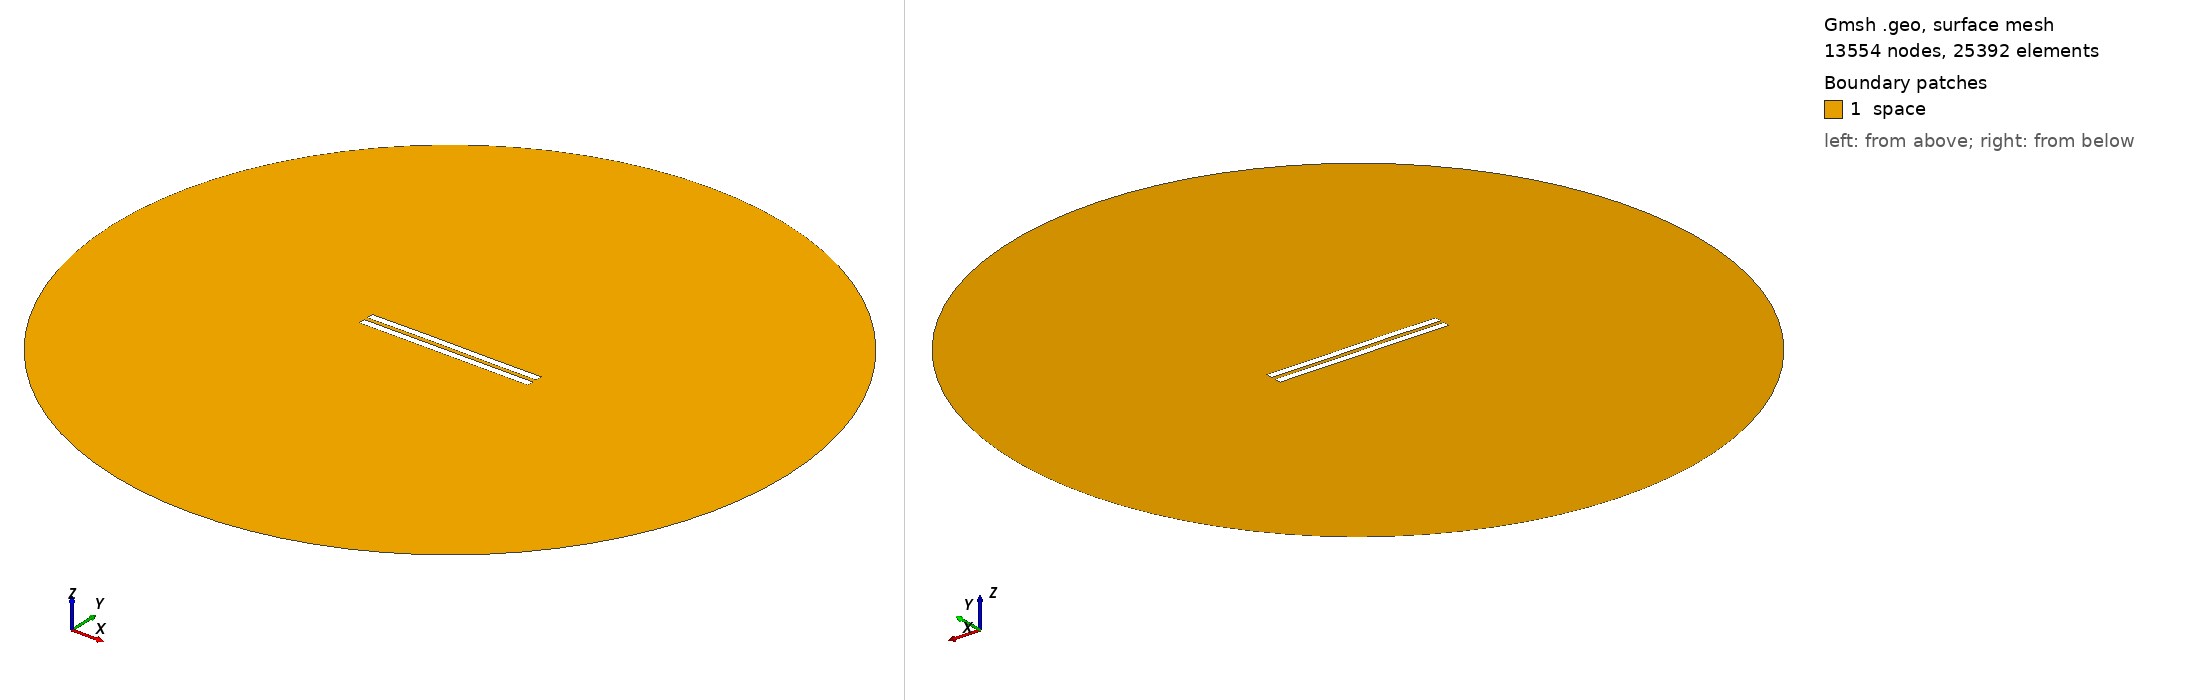

Gmsh geometry script, surface-meshed: 13554 nodes, 25392 surface elements. Boundary patches (legend numbers): 1 space. Left view from above one corner, right view from below the opposite corner. Legend entries are the model's physical surfaces. The drawing asked Gmsh for element sizes between 1% and 20% of the model's largest extent; the script's own settings can give other sizes.

=== 2968.geo (drawn) ===
//---------------------------------------
// Geometry kernel
//---------------------------------------

SetFactory("OpenCASCADE");



//---------------------------------------
// Parameters of the geometry
//---------------------------------------

// Overetch of the upper plate
overetch = 0.0;

// Distance between the plates
distance = 2.5;

// Discretization over the x axis (for the deformation)
nx = 50; 

// Length of the plate
L = 100 - overetch; 

// Number of modes
n = 4; 

// 1st mode coefficient
coeff(1) = 0.07499999999999998;
beta(1) = 0.596864 * 3.1415926535 / L;

// 2nd mode coefficient
coeff(2) = 0.07499999999999998;
beta(2) = 1.49418 * 3.1415926535 / L;

// 3rd mode coefficient
coeff(3) = 0.07499999999999998;
beta(3) = 2.50025 * 3.1415926535 / L;

// 4th mode coefficient
coeff(4) = 0.0;
beta(4) = 3.49999 * 3.1415926535 / L;



//---------------------------------------
// Upper plate (deformed rectangle)
//---------------------------------------

// Coordiantes of the upper plate
xmin = -50;
xmax = 50 - overetch;

// Height of the upper plate
yheight = 4 - 2 * overetch;

// Indexes of the points
UpperID[] = {};
LowerID[] = {};
LeftID[] = {};
RightID[] = {};

// Point index
p = 1;

// Horizontal edges
For i In {1:nx}
    x = xmin + (i-1)*(xmax - xmin)/(nx-1);

    y_bottom = distance / 2 + overetch;
    For j In {1:n}
        C = (Cosh(beta(j)*L) + Cos(beta(j)*L)) / (Sinh(beta(j)*L) + Sin(beta(j)*L));
        y_bottom  = y_bottom + coeff(j) * (Cosh(beta(j)*(x+50)) - Cos(beta(j)*(x+50)) - C * (Sinh(beta(j)*(x+50)) - Sin(beta(j)*(x+50))));
    EndFor

    y_top = y_bottom + yheight;

    Point(p) = {x, y_top, 0, 1.0};
    UpperID[i] = p;
    p = p + 1;

    Point(p) = {x, y_bottom, 0, 1.0};
    LowerID[i] = p;
    p = p + 1;
EndFor

// Create point lists
UpperPts[] = {}; LowerPts[] = {};
For i In {1:nx}
  UpperPts[] += {UpperID[i]};
  LowerPts[] += {LowerID[i]};
EndFor

// Build splines
Spline(1) = {UpperPts[]};
Spline(2) = {LowerPts[]};
Line(3) = {LowerPts[nx-1], UpperPts[nx-1]};
Line(4) = {LowerPts[0], UpperPts[0]};

// Build the plane surface
Curve Loop(1) = {2, 3, -1, -4};
Plane Surface(1) = {1};



//---------------------------------------
// Lower plate (rectangle)
//---------------------------------------

// Vertices
Point(1001) = {-50, -1, 0, 1.0};
Point(1002) = { 50, -1, 0, 1.0};
Point(1003) = { 50,  -5, 0, 1.0};
Point(1004) = {-50,  -5, 0, 1.0};

// Edges
Line(5) = {1001, 1002};
Line(6) = {1002, 1003};
Line(7) = {1003, 1004};
Line(8) = {1004, 1001};

// Plane surface
Line Loop(2) = {5, 6, 7, 8};
Plane Surface(2) = {2}; 



//---------------------------------------
// Outer (fictious) boundary
//---------------------------------------

// Points
Point(1005) = {0, 0, 0};       // Center
Point(1006) = {200, 0, 0};     // Start point
Point(1007) = {0, 200, 0};     // 90 degrees
Point(1008) = {-200, 0, 0};    // 180 degrees
Point(1009) = {0, -200, 0};    // 270 degrees

// Circle arcs (each needs start, center, end)
Circle(9) = {1006, 1005, 1007};
Circle(10) = {1007, 1005, 1008};
Circle(11) = {1008, 1005, 1009};
Circle(12) = {1009, 1005, 1006};

// Plane surface for the entire domain
Curve Loop(3) = {9, 10, 11, 12};
Surface(3) = {3};

// Subtract the plates from the whole domain to obtain the actual domain where we want to solve the equations
BooleanDifference{ Surface{3}; Delete; }{ Surface{1}; Surface{2}; Delete; }




//---------------------------------------
// Transfinite Lines/Curves
//---------------------------------------

// Set the number of points on the boundaries
r = 7;

// Plates
Transfinite Curve {1, 2} = 50*r Using Progression 1;
Transfinite Curve {3, 4} = 2*r Using Progression 1;
Transfinite Line {5, 7} = 50*r Using Progression 1;
Transfinite Line {6, 8} = 2*r Using Progression 1;

// Outer boundary
Transfinite Line {9, 10, 11, 12} = 20 Using Progression 1;



//---------------------------------------
// Physical groups
//---------------------------------------                

// Physical curves (boundaries)
Physical Line("force_segment", 10) = {2};
Physical Line("upper_plate", 11) = {1, 3, 4};
Physical Line("lower_plate", 12) = {5, 6, 7, 8};
Physical Line("boundary", 20) = {9, 10, 11, 12};

// Physical Surfaces
Physical Surface("space", 30) = {3};



//---------------------------------------
// 6. Generate the Mesh
//---------------------------------------

// 2D mesh generation
Mesh 2;
